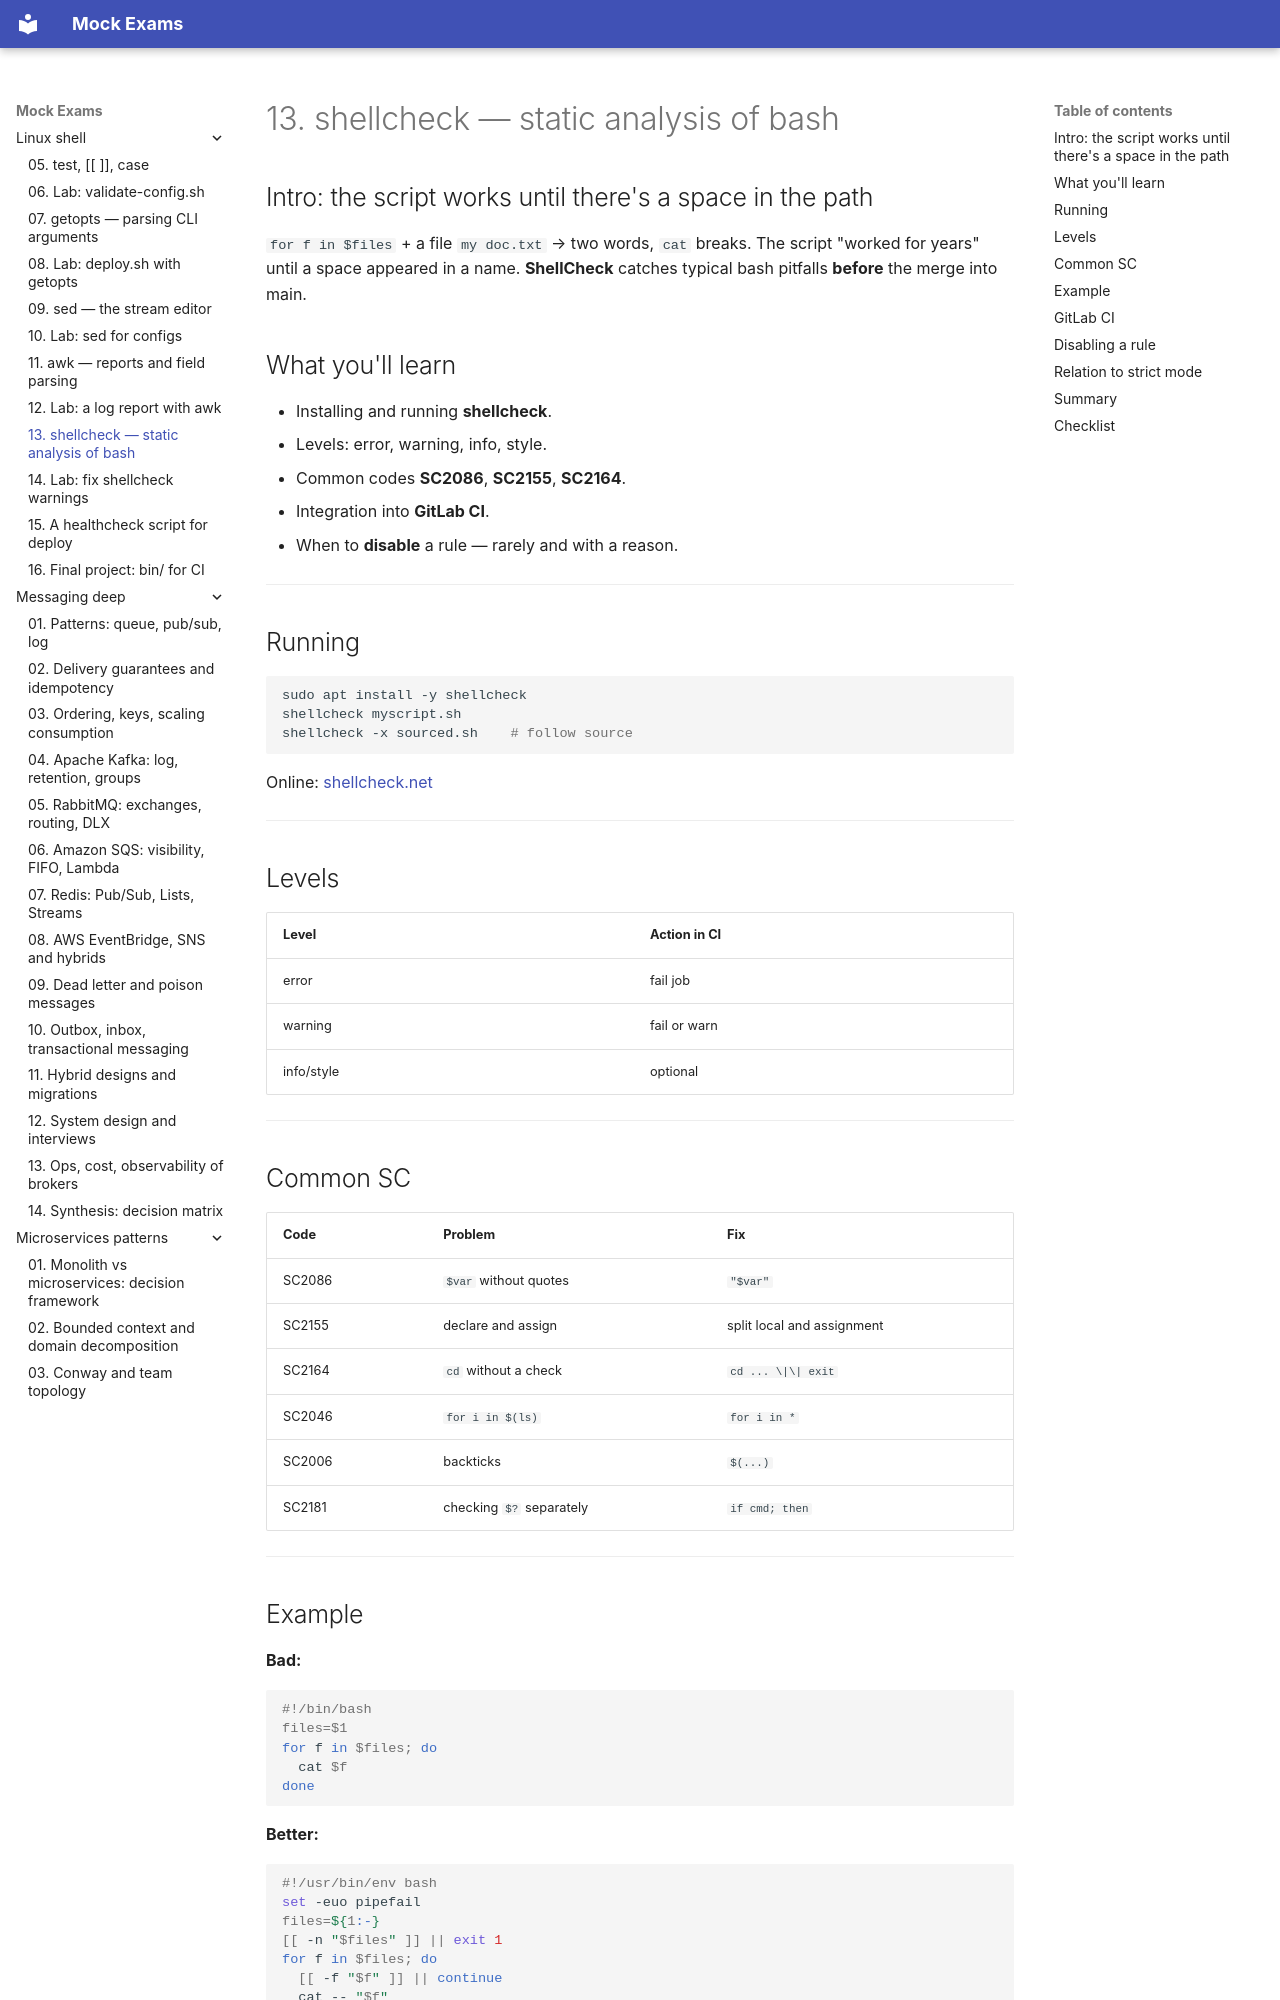

repository: FedorArbuzov/mock-exams · page: linux-shell/13-shellcheck/index.html · generator: mkdocs

# 13. shellcheck — static analysis of bash

## Intro: the script works until there's a space in the path

`for f in $files` + a file `my doc.txt` → two words, `cat` breaks. The script "worked for years" until a space appeared in a name. **ShellCheck** catches typical bash pitfalls **before** the merge into main.

## What you'll learn

- Installing and running **shellcheck**.
- Levels: error, warning, info, style.
- Common codes **SC2086**, **SC2155**, **SC2164**.
- Integration into **GitLab CI**.
- When to **disable** a rule — rarely and with a reason.

---

## Running

```bash
sudo apt install -y shellcheck
shellcheck myscript.sh
shellcheck -x sourced.sh    # follow source
```

Online: [shellcheck.net](https://www.shellcheck.net/)

---

## Levels

| Level | Action in CI |
|---------|----------------|
| error | fail job |
| warning | fail or warn |
| info/style | optional |

---

## Common SC

| Code | Problem | Fix |
|-----|----------|-------------|
| SC2086 | `$var` without quotes | `"$var"` |
| SC2155 | declare and assign | split local and assignment |
| SC2164 | `cd` without a check | `cd ... \|\| exit` |
| SC2046 | `for i in $(ls)` | `for i in *` |
| SC2006 | backticks | `$(...)` |
| SC2181 | checking `$?` separately | `if cmd; then` |

---
